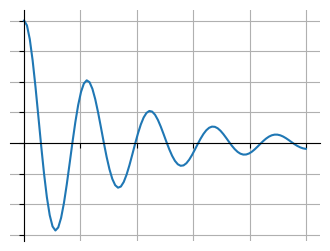
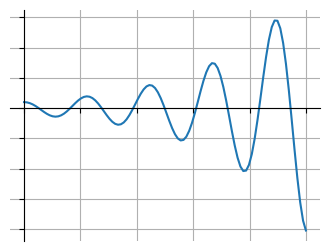
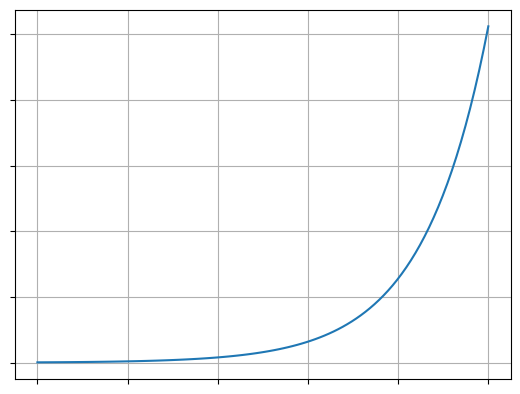
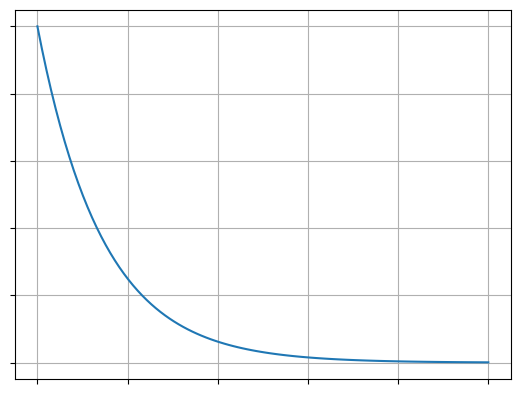

These charts were generated, in order, by the following Python code:
import numpy as np
from scipy.integrate import odeint
from matplotlib import pyplot as plt

def main():
    plot_dampened_osc(0.6, 'osc-decreasing.png')
    plot_dampened_osc(-0.6, 'osc-increasing.png')
    plot_exponential(2, 'exp-increasing.png')
    plot_exponential(0.5, 'exp-decreasing.png')

def plot_dampened_osc(cviscous: float, filename):
    """
    Args:
        cviscous: Ns/m
    """
    mass = 0.5  # kg
    kspring = 4  # N/m

    eps = cviscous / (2 * mass * np.sqrt(kspring/mass))
    omega = np.sqrt(kspring / mass)

    def calc_deri(yvec, time, eps, omega):
        return (yvec[1], -eps * omega * yvec[1] - omega **2 * yvec[0])

    time_vec = np.linspace(0, 10, 100)
    yinit = (1, 0)
    yarr = odeint(calc_deri, yinit, time_vec, args=(eps, omega))

    fig, ax = plt.subplots(figsize=(4, 3))
    ax.plot(time_vec, yarr[:, 0], label='y')
    ax.grid(True, which='both')

    # set the x-spine (see below for more info on `set_position`)
    ax.spines['left'].set_position('zero')

    # turn off the right spine/ticks
    ax.spines['right'].set_color('none')
    ax.yaxis.tick_left()

    # set the y-spine
    ax.spines['bottom'].set_position('zero')

    # turn off the top spine/ticks
    ax.spines['top'].set_color('none')
    ax.xaxis.tick_bottom()
    # Turn off tick labels
    ax.set_yticklabels([])
    ax.set_xticklabels([])
    # ax.set_ylim(-1, 1)
    # plt.plot(time_vec, yarr[:, 1], label="y'")
    # plt.legend(loc='best')
    plt.savefig(filename)

def plot_exponential(a, filename):
    fig, ax = plt.subplots()
    time_vec = np.linspace(0, 10, 100)
    y_vals = np.power(a, time_vec)
    ax.plot(time_vec, y_vals)
    ax.grid(True, which='both')
    # Turn off tick labels
    ax.set_yticklabels([])
    ax.set_xticklabels([])
    plt.savefig(filename)

if __name__ == '__main__':
    main()